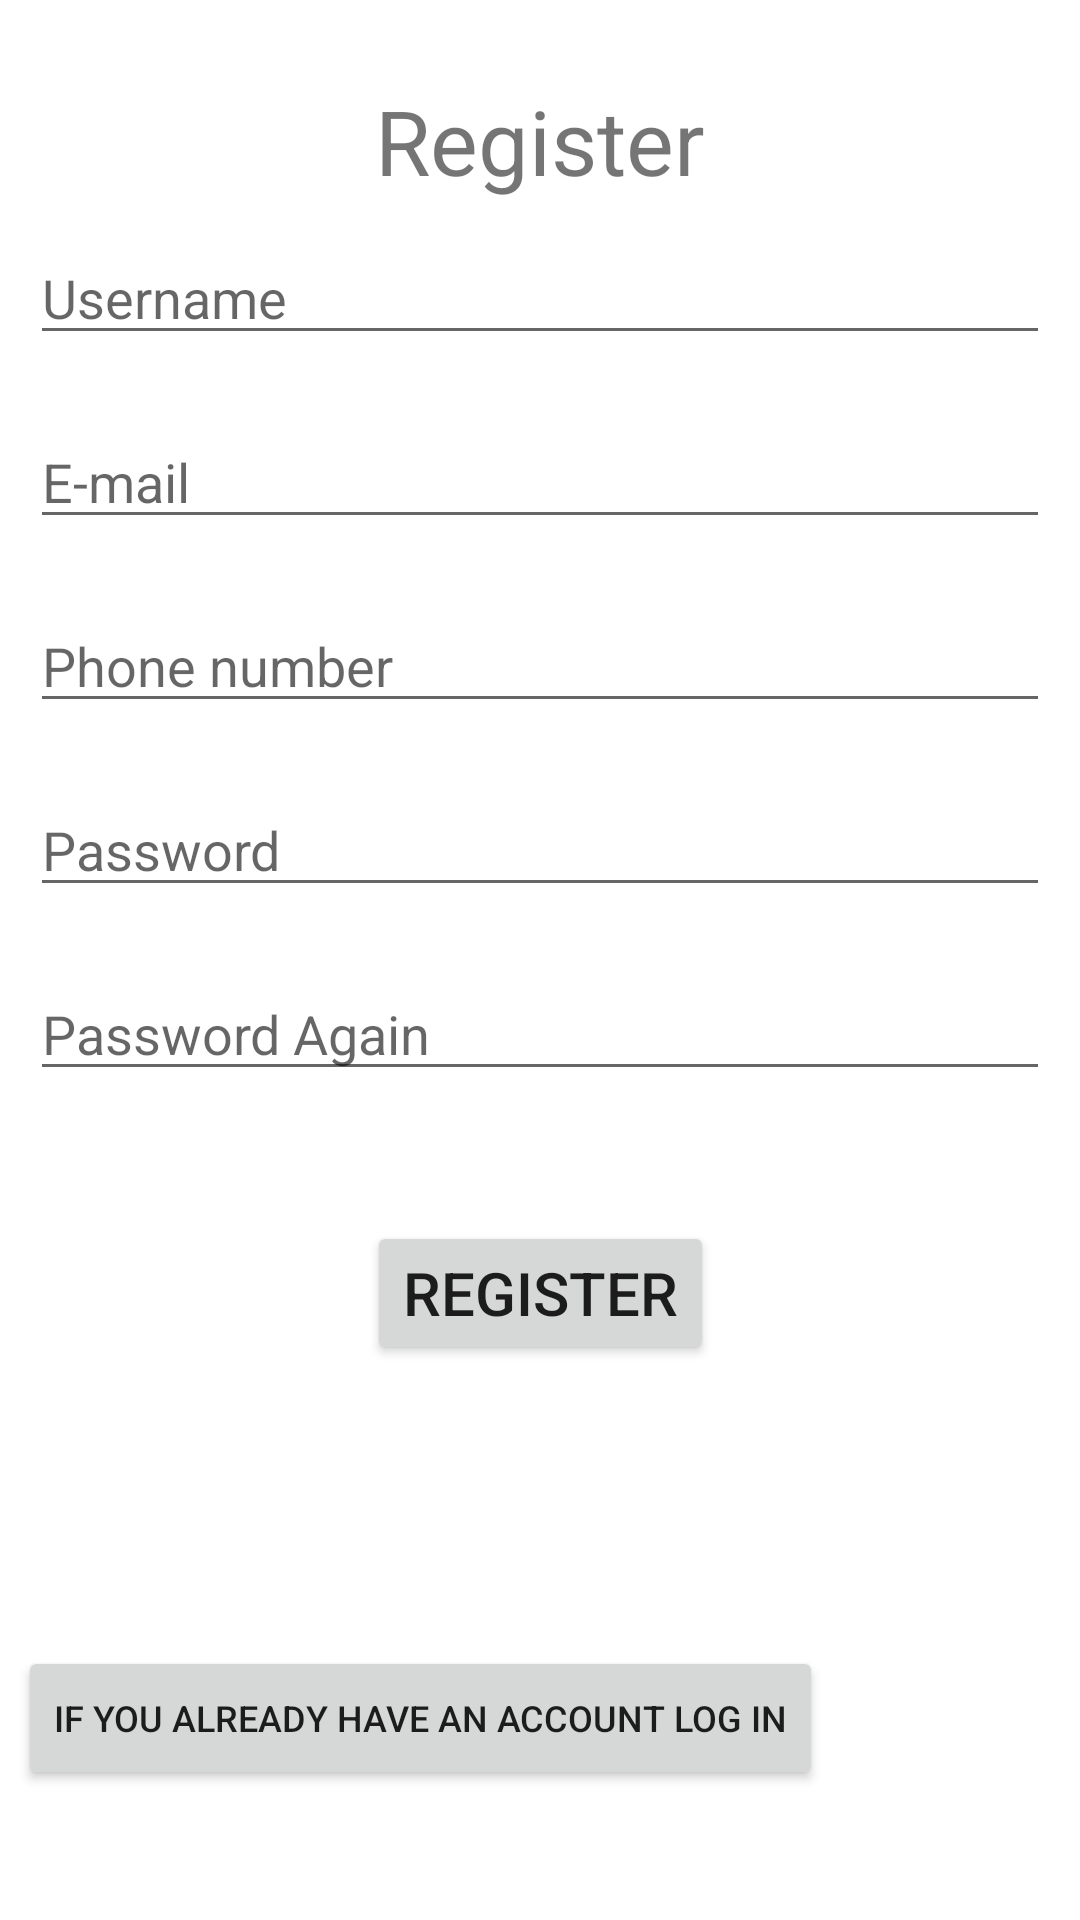

Produce the Android XML layout that renders to this screen, including the resource entries it uses.
<!-- AndroidManifest.xml: application theme Theme.OkosOtthonFigyelo -->
<!-- res/layout/activity_main.xml -->
<?xml version="1.0" encoding="utf-8"?>
<androidx.constraintlayout.widget.ConstraintLayout xmlns:android="http://schemas.android.com/apk/res/android"
    xmlns:app="http://schemas.android.com/apk/res-auto"
    xmlns:tools="http://schemas.android.com/tools"
    android:layout_width="match_parent"
    android:layout_height="match_parent"
    tools:context=".MainActivity"
    android:orientation="vertical">

    <TextView
        android:id="@+id/registerText"
        android:layout_width="match_parent"
        android:layout_height="wrap_content"
        android:layout_marginTop="50dp"
        android:text="@string/register"
        android:textAlignment="center"
        android:textSize="30sp"
        app:layout_constraintTop_toTopOf="parent"
        app:layout_constraintBottom_toTopOf="@+id/userName"
        />

    <EditText
        android:id="@+id/userName"
        android:layout_width="match_parent"
        android:layout_height="wrap_content"
        android:layout_marginStart="@dimen/default_margin"
        android:layout_marginEnd="@dimen/default_margin"
        android:layout_marginTop="@dimen/default_margin"
        android:layout_marginBottom="@dimen/default_margin"
        android:hint="@string/username"
        android:inputType="text"
        app:layout_constraintTop_toBottomOf="@id/registerText"
        app:layout_constraintBottom_toTopOf="@+id/email"
        />

    <EditText
        android:id="@+id/email"
        android:layout_width="match_parent"
        android:layout_height="wrap_content"
        android:layout_marginStart="@dimen/default_margin"
        android:layout_marginEnd="@dimen/default_margin"
        android:layout_marginTop="@dimen/default_margin"
        android:layout_marginBottom="@dimen/default_margin"
        android:hint="@string/email"
        android:inputType="textEmailAddress"
        app:layout_constraintTop_toBottomOf="@id/userName"
        app:layout_constraintBottom_toTopOf="@+id/phoneNumber"
        />

    <EditText
        android:id="@+id/phoneNumber"
        android:layout_width="match_parent"
        android:layout_height="wrap_content"
        android:layout_marginStart="@dimen/default_margin"
        android:layout_marginEnd="@dimen/default_margin"
        android:layout_marginTop="@dimen/default_margin"
        android:layout_marginBottom="@dimen/default_margin"
        android:hint="@string/phone_number"
        android:inputType="phone"
        app:layout_constraintTop_toBottomOf="@id/email"
        app:layout_constraintBottom_toTopOf="@+id/pwd"
        />

    <EditText
        android:layout_width="match_parent"
        android:layout_height="wrap_content"
        android:layout_marginStart="@dimen/default_margin"
        android:layout_marginEnd="@dimen/default_margin"
        android:layout_marginTop="@dimen/default_margin"
        android:layout_marginBottom="@dimen/default_margin"
        android:hint="@string/pwd"
        android:id="@+id/pwd"
        android:inputType="textPassword"
        app:layout_constraintTop_toBottomOf="@id/phoneNumber"
        app:layout_constraintBottom_toTopOf="@+id/pwdAgain"
        />

    <EditText
        android:id="@+id/pwdAgain"
        android:layout_width="match_parent"
        android:layout_height="wrap_content"
        android:layout_marginStart="@dimen/default_margin"
        android:layout_marginEnd="@dimen/default_margin"
        android:layout_marginTop="@dimen/default_margin"
        android:layout_marginBottom="300dp"
        android:hint="@string/pwd_again"
        android:inputType="textPassword"
        app:layout_constraintTop_toBottomOf="@id/pwd"
        app:layout_constraintBottom_toBottomOf="parent"
        />

    <Button
        android:id="@+id/register"
        android:layout_width="wrap_content"
        android:layout_height="wrap_content"
        android:layout_marginBottom="50dp"
        android:onClick="register"
        android:text="@string/register"
        android:textSize="20sp"
        app:layout_constraintBottom_toTopOf="@id/login"
        app:layout_constraintTop_toBottomOf="@id/pwdAgain"
        app:layout_constraintLeft_toLeftOf="parent"
        app:layout_constraintRight_toRightOf="parent"
        />

    <Button
        android:id="@+id/login"
        android:layout_width="wrap_content"
        android:layout_height="wrap_content"
        android:layout_marginEnd="80dp"
        android:onClick="login"
        android:text="@string/already_account"
        android:textSize="12sp"
        app:layout_constraintBottom_toBottomOf="parent"
        app:layout_constraintTop_toBottomOf="@id/register"
        app:layout_constraintLeft_toLeftOf="parent"
        app:layout_constraintRight_toRightOf="parent"
        />

</androidx.constraintlayout.widget.ConstraintLayout>
<!-- resources referenced by this layout -->
<resources>
  <dimen name="default_margin">10dp</dimen>
  <string name="already_account">If you already have an account log in</string>
  <string name="email">E-mail</string>
  <string name="phone_number">Phone number</string>
  <string name="pwd">Password</string>
  <string name="pwd_again">Password Again</string>
  <string name="register">Register</string>
  <string name="username">Username</string>
  <style name="Theme.OkosOtthonFigyelo" parent="Theme.MaterialComponents.DayNight.DarkActionBar">
          
          <item name="colorPrimary">@color/purple_500</item>
          <item name="colorPrimaryVariant">@color/purple_700</item>
          <item name="colorOnPrimary">@color/white</item>
          
          <item name="colorSecondary">@color/teal_200</item>
          <item name="colorSecondaryVariant">@color/teal_700</item>
          <item name="colorOnSecondary">@color/black</item>
          
          <item name="android:statusBarColor">?attr/colorPrimaryVariant</item>
          
      </style>
  <color name="purple_500">#FF6200EE</color>
  <color name="purple_700">#FF3700B3</color>
  <color name="white">#FFFFFFFF</color>
  <color name="teal_200">#FF03DAC5</color>
  <color name="teal_700">#FF018786</color>
  <color name="black">#FF000000</color>
</resources>
